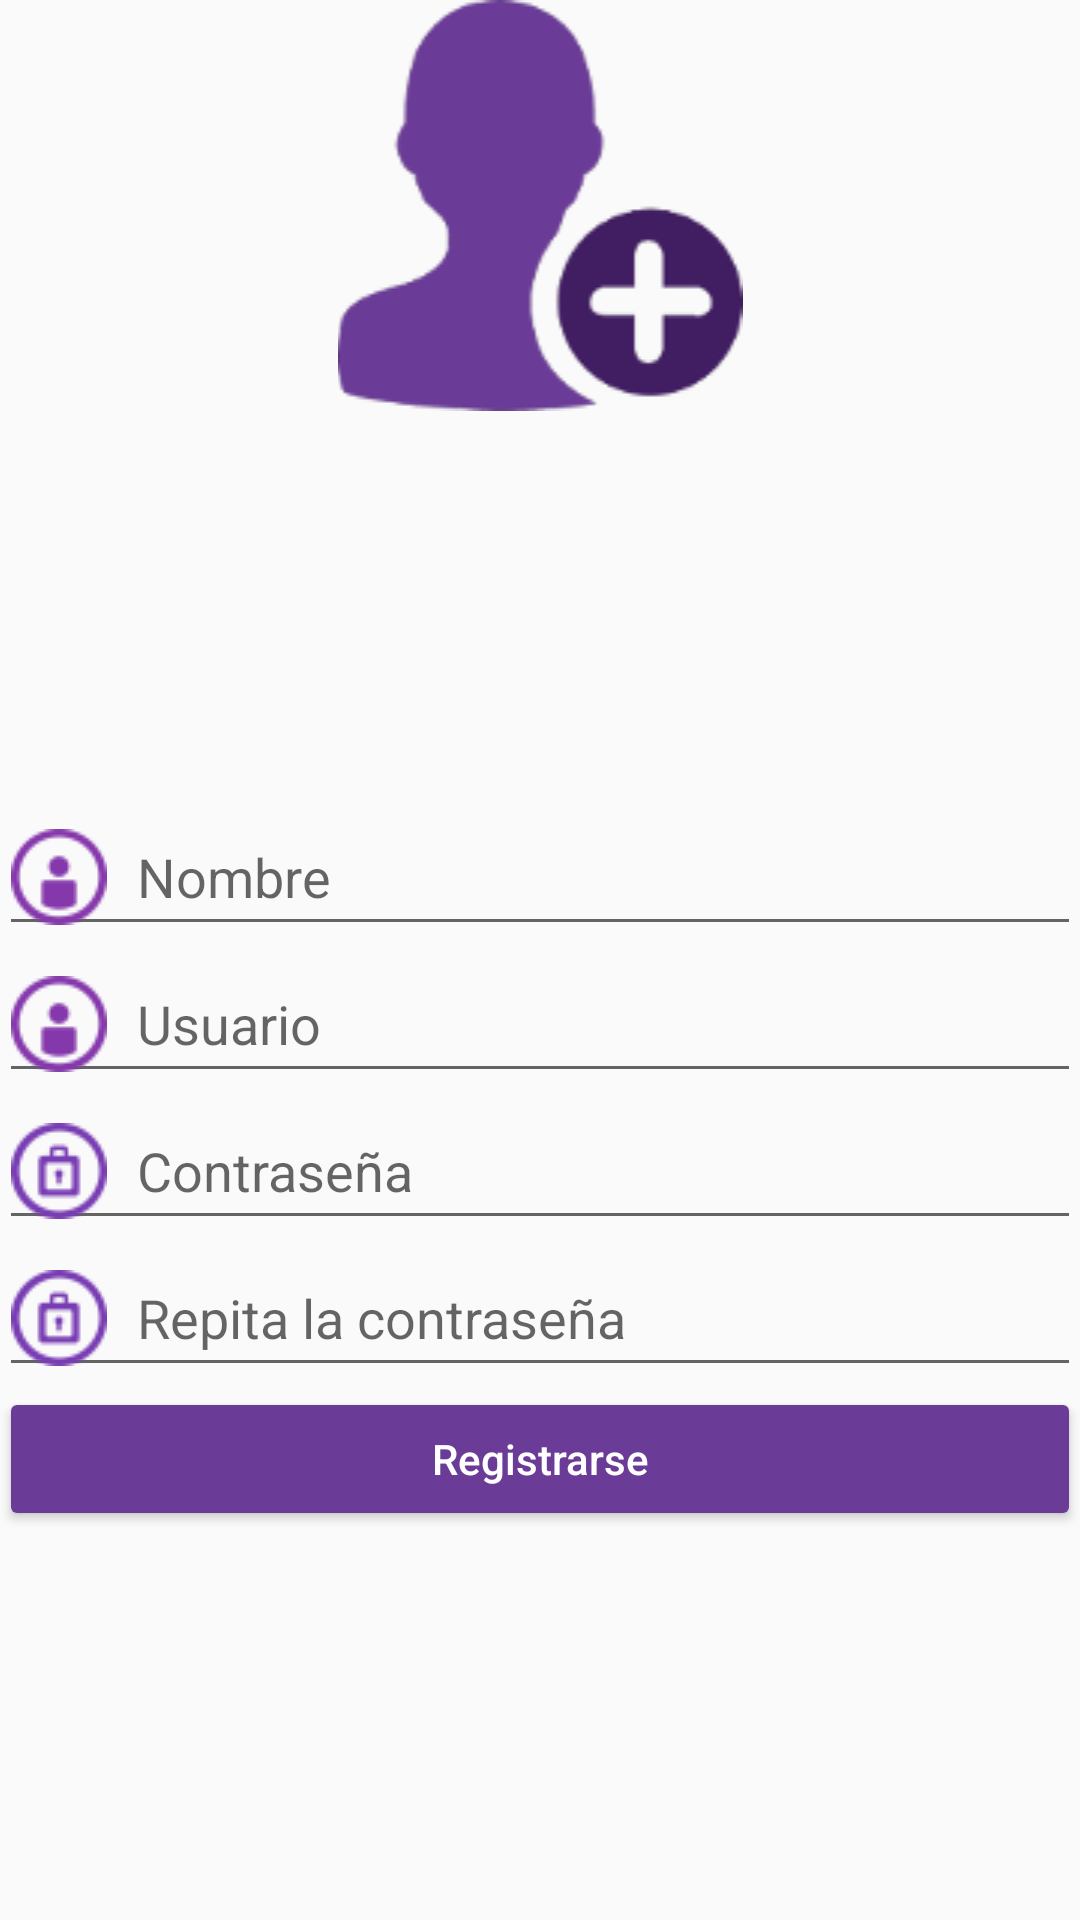

Produce the Android XML layout that renders to this screen, including the resource entries it uses.
<!-- AndroidManifest.xml: application theme AppTheme -->
<!-- res/layout/registro.xml -->
<?xml version="1.0" encoding="utf-8"?>
<LinearLayout xmlns:android="http://schemas.android.com/apk/res/android"
    xmlns:app="http://schemas.android.com/apk/res-auto"
    xmlns:tools="http://schemas.android.com/tools"
    android:id="@+id/activity_main"
    android:layout_width="match_parent"
    android:layout_height="match_parent"
    android:orientation="vertical"
    android:paddingBottom="@dimen/activity_vertical_margin"
    android:paddingLeft="@dimen/activity_horizontal_margin"
    android:paddingRight="@dimen/activity_horizontal_margin"
    android:paddingTop="@dimen/activity_vertical_margin"
    tools:context=".MainActivity"
    tools:background="?android:attr/windowBackground">

    <ImageView
        android:layout_width="match_parent"
        android:layout_height="wrap_content"
        app:srcCompat="@drawable/registro" />
    <LinearLayout
        android:orientation="vertical"
        android:layout_height="match_parent"
        android:layout_width="match_parent"
        android:gravity="center">

        <EditText
            android:id="@+id/editNombre"
            android:layout_width="match_parent"
            android:layout_height="wrap_content"
            android:hint="@string/nombre"
            android:drawablePadding="10dp"
            android:drawableLeft="@drawable/user"
            android:maxLines="1"
            android:inputType="text"/>

        <EditText
            android:id="@+id/editLogin"
            android:layout_width="match_parent"
            android:layout_height="wrap_content"
            android:hint="@string/usuario"
            android:drawablePadding="10dp"
            android:drawableLeft="@drawable/user"
            android:maxLines="1"
            android:inputType="text"/>

        <EditText
            android:id="@+id/editPassword"
            android:layout_width="match_parent"
            android:layout_height="wrap_content"
            android:inputType="textPassword"
            android:hint="@string/contraseña"
            android:drawablePadding="10dp"
            android:drawableLeft="@drawable/pass"
            android:maxLines="1"/>

        <EditText
            android:id="@+id/editPassword2"
            android:layout_width="match_parent"
            android:layout_height="wrap_content"
            android:inputType="textPassword"
            android:hint="@string/contraseña2"
            android:drawablePadding="10dp"
            android:drawableLeft="@drawable/pass"
            android:maxLines="1"/>

        <Button
            android:layout_width="fill_parent"
            android:layout_height="wrap_content"
            android:layout_gravity="center_horizontal"
            android:text="@string/registro"
            android:id="@+id/buttonRegistrarse"
            android:theme="@style/MyButton"
            android:textColor="@color/colorWhite"
            android:maxLines="1"
            android:inputType="text"/>

    </LinearLayout>

</LinearLayout>
<!-- resources referenced by this layout -->
<resources>
  <color name="colorWhite">#fff</color>
  <!-- drawable pass: png bitmap (drawable, 1413 bytes) -->
  <!-- drawable registro: png bitmap (drawable, 8416 bytes) -->
  <!-- drawable user: png bitmap (drawable, 1169 bytes) -->
  <string name="nombre">Nombre</string>
  <string name="registro">Registrarse</string>
  <string name="usuario">Usuario</string>
  <style name="MyButton" parent="Theme.AppCompat.Light">
          <item name="colorControlHighlight">@color/colorLogin</item>
          <item name="colorButtonNormal">@color/colorPrimaryDark</item>
      </style>
  <style name="AppTheme" parent="Theme.AppCompat.Light.DarkActionBar">        
          <item name="colorPrimary">@color/colorPrimary</item>
          <item name="colorPrimaryDark">@color/colorPrimaryDark</item>
          <item name="colorAccent">@color/colorAccent</item>
  
      </style>
  <color name="colorLogin">#411d62</color>
  <color name="colorPrimaryDark">#6b3c97</color>
  <color name="colorPrimary">#411d62</color>
  <color name="colorAccent">#411d62</color>
</resources>
